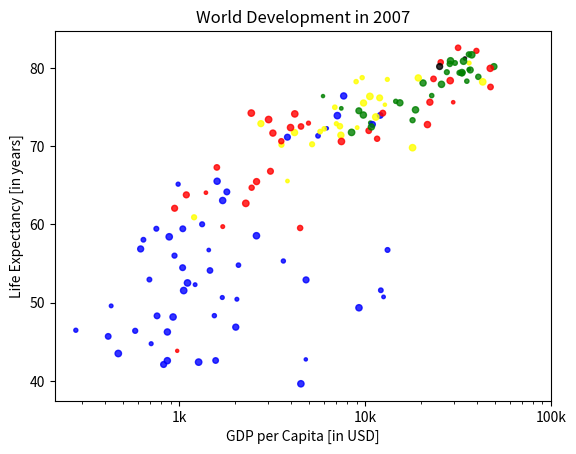

Reproduce this figure in Python.
# Colors
# The code you've written up to now is available in the script.
#
# The next step is making the plot more colorful! To do this, a list col has been created for you. It's a list with a color for each corresponding country, depending on the continent the country is part of.
#
# How did we make the list col you ask? The Gapminder data contains a list continent with the continent each country belongs to. A dictionary is constructed that maps continents onto colors:
#
# dict = {
#     'Asia':'red',
#     'Europe':'green',
#     'Africa':'blue',
#     'Americas':'yellow',
#     'Oceania':'black'
# }
# Nothing to worry about now; you will learn about dictionaries in the next chapter.
#
# Instructions
# 100 XP
# Instructions
# 100 XP
# Add c = col to the arguments of the plt.scatter() function.
# Change the opacity of the bubbles by setting the alpha argument to 0.8 inside plt.scatter(). Alpha can be set from zero to one, where zero is totally transparent, and one is not at all transparent.

import matplotlib.pyplot as plt
import numpy as np

life_exp = [43.828, 76.423, 72.301, 42.731, 75.32, 81.235, 79.829, 75.635, 64.062, 79.441, 56.728, 65.554, 74.852, 50.728, 72.39, 73.005, 52.295, 49.58, 59.723, 50.43, 80.653, 44.74100000000001, 50.651, 78.553, 72.961, 72.889, 65.152, 46.462, 55.322, 78.782, 48.328, 75.748, 78.273, 76.486, 78.332, 54.791, 72.235, 74.994, 71.33800000000002, 71.878, 51.57899999999999, 58.04, 52.947, 79.313, 80.657, 56.735, 59.448, 79.406, 60.022, 79.483, 70.259, 56.007, 46.38800000000001, 60.916, 70.19800000000001, 82.208, 73.33800000000002, 81.757, 64.69800000000001, 70.65, 70.964, 59.545, 78.885, 80.745, 80.546, 72.567, 82.603, 72.535, 54.11, 67.297, 78.623, 77.58800000000002, 71.993, 42.592, 45.678, 73.952, 59.44300000000001, 48.303, 74.241, 54.467, 64.164, 72.801, 76.195, 66.803, 74.543, 71.164, 42.082, 62.069, 52.90600000000001, 63.785, 79.762, 80.204, 72.899, 56.867, 46.859, 80.196, 75.64, 65.483, 75.53699999999998, 71.752, 71.421, 71.688, 75.563, 78.098, 78.74600000000002, 76.442, 72.476, 46.242, 65.528, 72.777, 63.062, 74.002, 42.56800000000001, 79.972, 74.663, 77.926, 48.159, 49.339, 80.941, 72.396, 58.556, 39.613, 80.884, 81.70100000000002, 74.143, 78.4, 52.517, 70.616, 58.42, 69.819, 73.923, 71.777, 51.542, 79.425, 78.242, 76.384, 73.747, 74.249, 73.422, 62.698, 42.38399999999999, 43.487]
gdp_cap = [974.5803384, 5937.029525999998, 6223.367465, 4797.231267, 12779.37964, 34435.367439999995, 36126.4927, 29796.04834, 1391.253792, 33692.60508, 1441.284873, 3822.137084, 7446.298803, 12569.85177, 9065.800825, 10680.79282, 1217.032994, 430.0706916, 1713.778686, 2042.09524, 36319.23501, 706.016537, 1704.063724, 13171.63885, 4959.114854, 7006.580419, 986.1478792, 277.5518587, 3632.557798, 9645.06142, 1544.750112, 14619.222719999998, 8948.102923, 22833.30851, 35278.41874, 2082.4815670000007, 6025.3747520000015, 6873.262326000001, 5581.180998, 5728.353514, 12154.08975, 641.3695236000002, 690.8055759, 33207.0844, 30470.0167, 13206.48452, 752.7497265, 32170.37442, 1327.60891, 27538.41188, 5186.050003, 942.6542111, 579.2317429999998, 1201.637154, 3548.3308460000007, 39724.97867, 18008.94444, 36180.78919, 2452.210407, 3540.651564, 11605.71449, 4471.061906, 40675.99635, 25523.2771, 28569.7197, 7320.8802620000015, 31656.06806, 4519.461171, 1463.249282, 1593.06548, 23348.139730000006, 47306.98978, 10461.05868, 1569.331442, 414.5073415, 12057.49928, 1044.770126, 759.3499101, 12451.6558, 1042.581557, 1803.151496, 10956.99112, 11977.57496, 3095.7722710000007, 9253.896111, 3820.17523, 823.6856205, 944.0, 4811.060429, 1091.359778, 36797.93332, 25185.00911, 2749.320965, 619.6768923999998, 2013.977305, 49357.19017, 22316.19287, 2605.94758, 9809.185636, 4172.838464, 7408.905561, 3190.481016, 15389.924680000002, 20509.64777, 19328.70901, 7670.122558, 10808.47561, 863.0884639000002, 1598.435089, 21654.83194, 1712.472136, 9786.534714, 862.5407561000002, 47143.17964, 18678.31435, 25768.25759, 926.1410683, 9269.657808, 28821.0637, 3970.095407, 2602.394995, 4513.480643, 33859.74835, 37506.41907, 4184.548089, 28718.27684, 1107.482182, 7458.396326999998, 882.9699437999999, 18008.50924, 7092.923025, 8458.276384, 1056.380121, 33203.26128, 42951.65309, 10611.46299, 11415.80569, 2441.576404, 3025.349798, 2280.769906, 1271.211593, 469.70929810000007]
pop = [2.53, 2.57, 2.62, 2.67, 2.71, 2.76, 2.81, 2.86, 2.92, 2.97, 3.03, 3.08, 3.14, 3.2, 3.26, 3.33, 3.4, 3.47, 3.54, 3.62, 3.69, 3.77, 3.84, 3.92, 4.0, 4.07, 4.15, 4.22, 4.3, 4.37, 4.45, 4.53, 4.61, 4.69, 4.78, 4.86, 4.95, 5.05, 5.14, 5.23, 5.32, 5.41, 5.49, 5.58, 5.66, 5.74, 5.82, 5.9, 5.98, 6.05, 6.13, 6.2, 6.28, 6.36, 6.44, 6.51, 6.59, 6.67, 6.75, 6.83, 6.92, 7.0, 7.08, 7.16, 7.24, 7.32, 7.4, 7.48, 7.56, 7.64, 7.72, 7.79, 7.87, 7.94, 8.01, 8.08, 8.15, 8.22, 8.29, 8.36, 8.42, 8.49, 8.56, 8.62, 8.68, 8.74, 8.8, 8.86, 8.92, 8.98, 9.04, 9.09, 9.15, 9.2, 9.26, 9.31, 9.36, 9.41, 9.46, 9.5, 9.55, 9.6, 9.64, 9.68, 9.73, 9.77, 9.81, 9.85, 9.88, 9.92, 9.96, 9.99, 10.03, 10.06, 10.09, 10.13, 10.16, 10.19, 10.22, 10.25, 10.28, 10.31, 10.33, 10.36, 10.38, 10.41, 10.43, 10.46, 10.48, 10.5, 10.52, 10.55, 10.57, 10.59, 10.61, 10.63, 10.65, 10.66, 10.68, 10.7, 10.72, 10.73,]
col = ['red', 'green', 'blue', 'blue', 'yellow', 'black', 'green', 'red', 'red', 'green', 'blue', 'yellow', 'green', 'blue', 'yellow', 'green', 'blue', 'blue', 'red', 'blue', 'yellow', 'blue', 'blue', 'yellow', 'red', 'yellow', 'blue', 'blue', 'blue', 'yellow', 'blue', 'green', 'yellow', 'green', 'green', 'blue', 'yellow', 'yellow', 'blue', 'yellow', 'blue', 'blue', 'blue', 'green', 'green', 'blue', 'blue', 'green', 'blue', 'green', 'yellow', 'blue', 'blue', 'yellow', 'yellow', 'red', 'green', 'green', 'red', 'red', 'red', 'red', 'green', 'red', 'green', 'yellow', 'red', 'red', 'blue', 'red', 'red', 'red', 'red', 'blue', 'blue', 'blue', 'blue', 'blue', 'red', 'blue', 'blue', 'blue', 'yellow', 'red', 'green', 'blue', 'blue', 'red', 'blue', 'red', 'green', 'black', 'yellow', 'blue', 'blue', 'green', 'red', 'red', 'yellow', 'yellow', 'yellow', 'red', 'green', 'green', 'yellow', 'blue', 'green', 'blue', 'blue', 'red', 'blue', 'green', 'blue', 'red', 'green', 'green', 'blue', 'blue', 'green', 'red', 'blue', 'blue', 'green', 'green', 'red', 'red', 'blue', 'red', 'blue', 'yellow', 'blue', 'green', 'blue', 'green', 'yellow', 'yellow', 'yellow', 'red', 'red', 'red', 'blue', 'blue']

# Specify c and alpha inside plt.scatter()
plt.scatter(x = gdp_cap, y = life_exp, s = np.array(pop) * 2, c =col, alpha=0.8)

# Previous customizations
plt.xscale('log')
plt.xlabel('GDP per Capita [in USD]')
plt.ylabel('Life Expectancy [in years]')
plt.title('World Development in 2007')
plt.xticks([1000,10000,100000], ['1k','10k','100k'])

# Show the plot
plt.show()